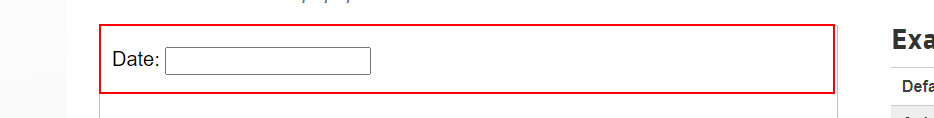
Workflow: Excercise6.1

Step 1 [then]: find the html

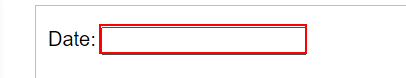
Step 2 [then]: click on the text box

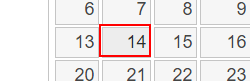
Step 3: click on the link '{{inputDay}}'